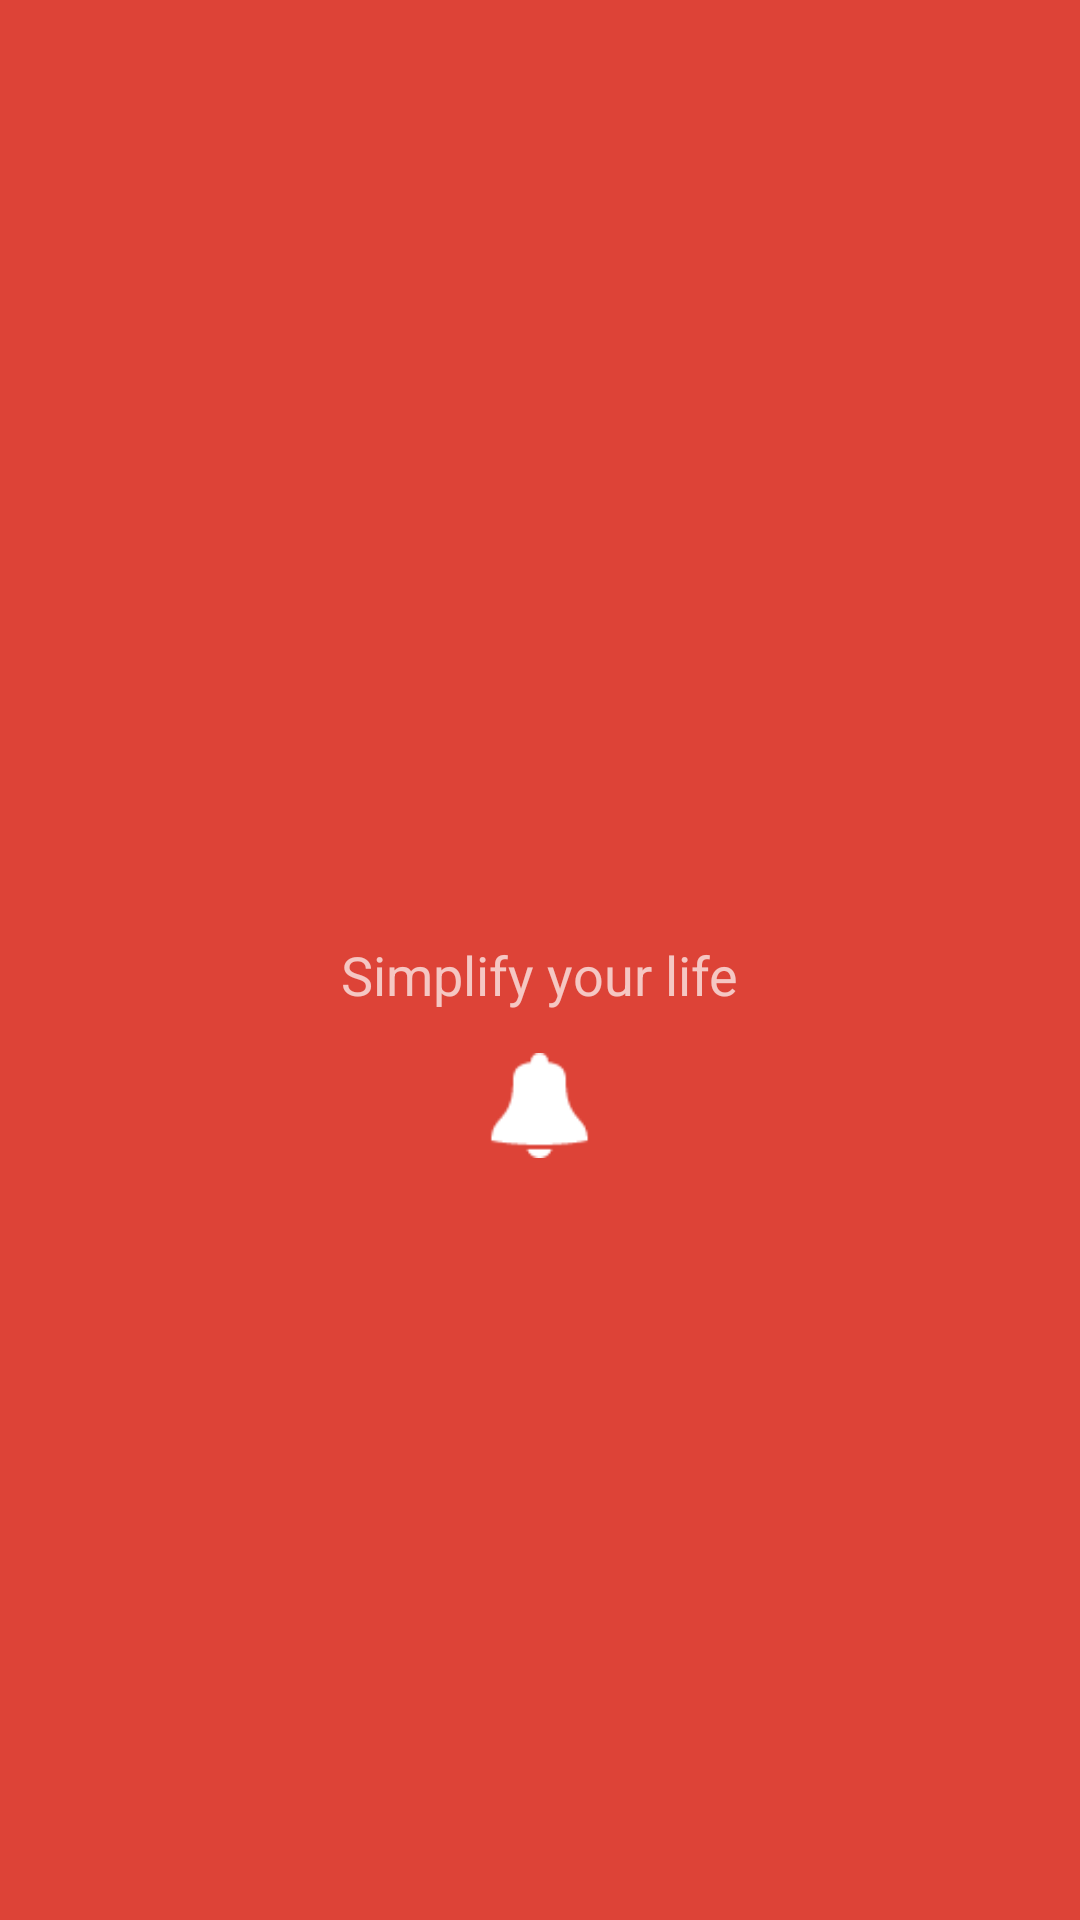

Layout XML and referenced resources for this Android screen:
<!-- AndroidManifest.xml: activity theme AppThemeNoBar -->
<!-- res/layout/activity_starting.xml -->
<?xml version="1.0" encoding="utf-8"?>
<RelativeLayout xmlns:android="http://schemas.android.com/apk/res/android"
    xmlns:app="http://schemas.android.com/apk/res-auto"
    android:orientation="vertical"
    android:layout_width="match_parent"
    android:layout_height="match_parent"
    android:background="#FFDD4337">

    <TextView
        android:text="Simplify your life"
        android:layout_width="wrap_content"
        android:layout_height="wrap_content"
        android:textSize="18dp"
        android:id="@+id/textView4"
        android:layout_above="@+id/bell"
        android:layout_centerHorizontal="true"
        android:layout_marginBottom="14dp" />

    <ImageView
        android:layout_height="35dp"
        android:src="@drawable/starting_icon"
        android:id="@+id/bell"

        android:layout_marginBottom="254dp"
        android:layout_alignParentBottom="true"
        android:layout_centerHorizontal="true"
        android:layout_width="35dp" />
</RelativeLayout>
<!-- resources referenced by this layout -->
<resources>
  <!-- drawable starting_icon: png bitmap (drawable, 15466 bytes) -->
  <style name="AppThemeNoBar" parent="Theme.AppCompat.NoActionBar">
          <item name="colorPrimaryDark">#B53021</item>
          <item name="colorPrimary">#cc362e</item>
          <item name="colorAccent">#f39c12</item>
      </style>
</resources>
